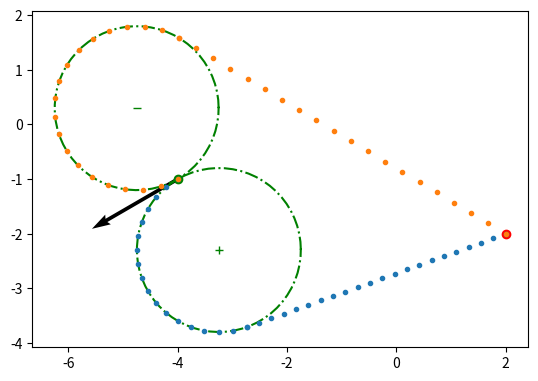

Reproduce this figure in Python.
import numpy as np
from matplotlib import pyplot as plt

class Dubin:

    """
    Dubin creates a Dubin's path between states q0 and q1, keeping to the minimum turning radius R, divided in n_samples
    that can be used for collision checks.

    INPUT:
        q0: [x0, y0, theta0]    initial state, theta measured CCW positive from global x-axis
        q1: [x1, y1, theta1]    final state

    FUNCTIONS:
        get_circles(position, orientation)
            finds the turn left and turn right circles for a given position and orientation
            Output: two cirlces of type:
                tuple: (np.ndarray: center_pos, int: turning_sign)

        get_path(circle0, circle1)
            finds a single path between two given circles adn their signs
            Output:
                path of type:
                    list: [float: angle to pos0, float: angle to tangent0, ndarray: pos of tangent 0, ndarray: pos of tangent 1, float: angle to tangent1, float: angle to pos1]
                length of type:
                    list: [float: angle on circle0, float: distance between tangents on the two cirlces, float: angle on circle 1, float: total distance]

        make_path()
            finds all paths between two states
            Output:
                PATHS of type:
                    ndarray of shape (num_paths, num_samples, 3):
                        number of paths found (4) sampled at n_samples points, containing the configurations [x, y, theta]

        plot()
            plots q0 and q1 states as two vectors (green for inital, red for final) with the turning circles and their signs,
            if make_path() has been called, the paths are plotted as well, showing up as '.' at each sampled point.
    """

    def __init__(self, q0, goal, R=1., n_samples=None):
        self.radius = R
        self.pos0 = np.array(q0[:2])
        self.pos1 = np.array(goal)
        self.theta0 = q0[2]

        self.res = n_samples

        self.circles = self.get_circles(self.pos0, self.theta0)

        self.paths = np.array([])

    def get_circles(self, pos, theta):
        cl = pos + self.radius * np.array([np.cos(theta + np.pi / 2), np.sin(theta + np.pi / 2)])
        cr = pos + self.radius * np.array([np.cos(theta - np.pi / 2), np.sin(theta - np.pi / 2)])

        return (cl, 1), (cr, -1)

    def get_path(self, circle, point):
        c = circle[0]

        # vectors from centers of the circles to position of the states
        cp = self.pos0 - c

        # vectors from centers of the circles to their respective tangents
        t = tangent(circle, point, self.radius)
        ct = t - c
        L = np.linalg.norm(point - t) # distance from t to point

        # compute arc(lengths)
        alpha_p = np.arctan2(cp[1], cp[0])
        alpha_t = np.arctan2(ct[1], ct[0])
        d_alpha = alpha_t - alpha_p # angle from pos to tangent around the circle1 center
        bool = (np.sign(d_alpha) != circle[-1])  # check if direction of angle and circle are not identical, eg not both CCW
        d_alpha = circle[-1] * abs(2 * np.pi * bool - abs(d_alpha)) # make sure the angle is measured along the direction of the turn

        total = abs(d_alpha * self.radius) + L

        return [alpha_p, alpha_t, t], [d_alpha, L, total]

    def make_path(self):
        self.paths = np.zeros((2, self.res, 3))
        i = 0
        for circle in self.circles:
            path, length = self.get_path(circle, self.pos1)

            alpha_samples = abs(self.res * length[0] * self.radius // length[-1]).astype(np.int64)
            L_samples = (self.res - alpha_samples).astype(np.int64)

            n = 0
            for a in np.linspace(path[0], path[0] + length[0], alpha_samples):
                p = circle[0] + self.radius * np.array([np.cos(a), np.sin(a)])
                th = a + circle[-1] * np.pi/2
                self.paths[i][n][:-1] += p
                self.paths[i][n][-1] += th
                n += 1

            V = self.pos1 - path[2]
            th = np.arctan2(V[1], V[0])
            for l in np.linspace(path[2], self.pos1, L_samples):
                self.paths[i][n][:-1] = l
                self.paths[i][n][-1] += th
                n += 1

            i += 1

        return self.paths

    def plot(self):
        plot_state(q0, self.circles, self.radius, 'g')
        plt.plot(self.pos1[0], self.pos1[1], 'o', color='r')

        for path in self.paths:
            plt.plot(path.T[0], path.T[1], '.')

        plt.gca().set_aspect(1)
        plt.show()


def plot_circle(pos, R=1., color='r'):
    angles = np.arange(0, 2 * np.pi + 0.1, 0.1)
    plt.plot(R * np.cos(angles) + pos[0], R * np.sin(angles) + pos[1], '-.', color=color)

def plot_state(q, circles, R=1., color='r'):
    # Plot the circles
    plot_circle(circles[0][0], R, color)
    plot_circle(circles[1][0], R, color)

    plt.plot(q[0], q[1], 'o', color=color) # plot robot center
    plt.quiver(q[0], q[1], np.cos(q[2]), np.sin(q[2]), scale=5) # plot arrow in the direction of orientation
    plt.plot(circles[0][0][0], circles[0][0][1], '+', color=color)
    plt.plot(circles[1][0][0], circles[1][0][1], '_', color=color)

def rot2d(vec, angle):
    mat = np.array([[np.cos(angle), -np.sin(angle)],
                    [np.sin(angle), np.cos(angle)]])
    new = mat @ vec
    return new

# def get_tangents(circle1, circle2, R=1.):
#     # Note:
#     # since the two circles that we are calculating the common tangents for are of the same radius, lots of simplifications can be made.
#     # this code would not at all work for the general case of two different sized circles.
#
#     p1 = circle1[0]
#     p2 = circle2[0]
#
#     V = p2 - p1 # vector V from center of cirlce 1 to cirlce 2
#
#     # outer tangents
#     if circle1[-1] == circle2[-1]:
#         n = np.array([V[1], -V[0]]) # normal vector to V: if V has slope v/u, then the normal has slope -u/v
#         n /= np.linalg.norm(n)
#         n *= circle1[-1] # the placement of the minus sign in "-u/v" matters for distinguishing outer tangents of CW and CCW circles: [v, -u] is not [-v, u]
#
#         t1 = p1 + R * n
#         t2 = p2 + R * n
#
#     # inner tangents
#     else:
#         D = np.linalg.norm(V)
#
#         if D/2 >= R:
#             alpha = np.arccos(R / (0.5 * D))  # we know the inner tangents will intersect in the middle
#             alpha *= circle2[-1]
#
#             n = rot2d(V, alpha) # vector pointing from circle center to tangent point
#             n /= np.linalg.norm(n)
#
#             t1 = p1 + n * R
#             t2 = p2 - n * R
#
#         else:
#             # the two circles overlap, so no inner tangents can be found:
#             # TODO : create two new circles, both tangent to the two original circles and find tangent points between them
#
#             print("No inner tangents between overlapping circles!")
#             t1, t2 = np.nan, np.nan
#
#     return t1, t2

def tangent(circle, point, R=1.):
    V = point - circle[0]
    D = np.linalg.norm(V)

    alpha = np.arccos(R/D)
    alpha *= -circle[-1]

    n = rot2d(V, alpha)  # vector pointing from circle center to tangent point
    n /= np.linalg.norm(n)

    tangent = circle[0] + R * n

    return tangent



#################
# TESTS
#################


np.random.seed() # a nice seed is 9, seed for overlapping debug eg.40

q0 = [np.random.randint(-5,5), np.random.randint(-5,5), np.random.random_sample()*2*np.pi]

point = [np.random.randint(-5,5), np.random.randint(-5,5)]

# q0 = [0, 0, 0]
# q1 = [0, 2.5, 0]

radius = 1.5

d = Dubin(q0, point, radius, 40)

paths = d.make_path()

print(paths)
d.plot()


